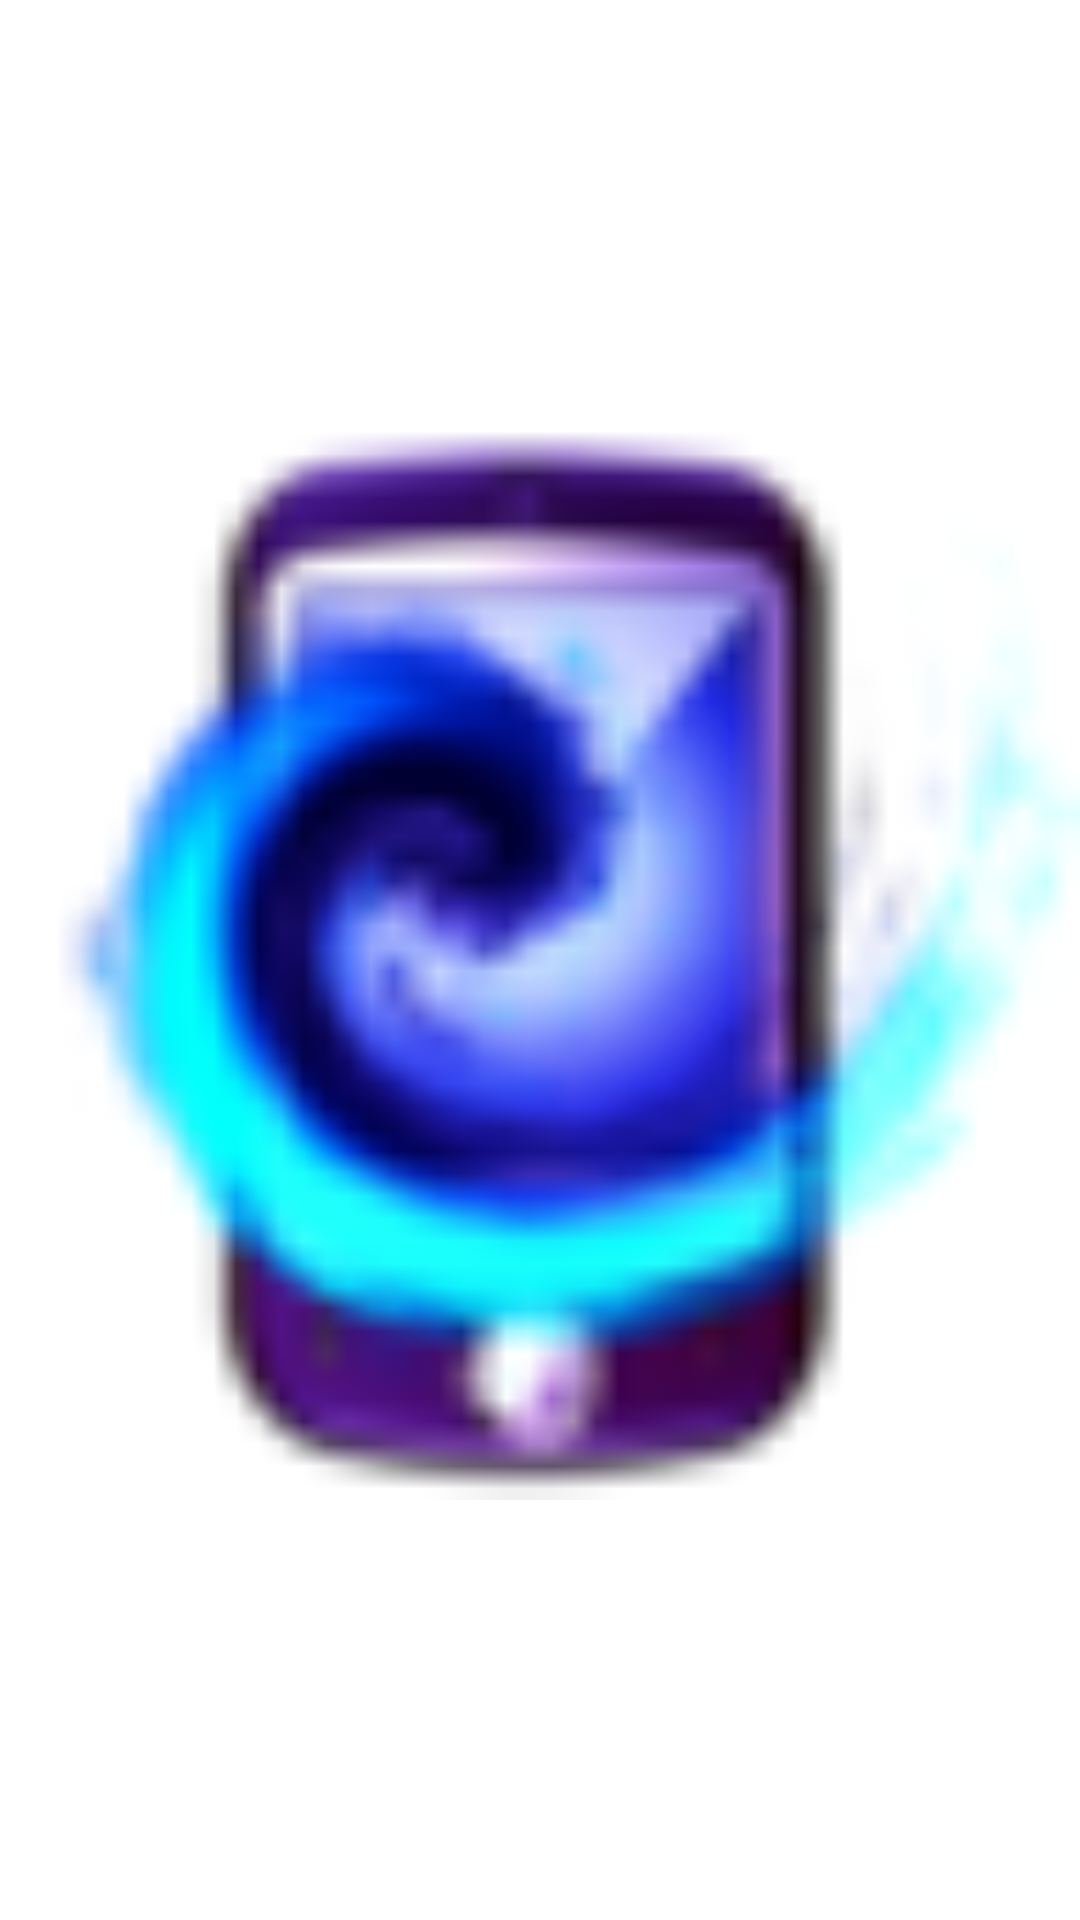

Here is an Android app screen rendered from its layout file. Give the layout XML and the strings, colors and styles it references.
<!-- AndroidManifest.xml: fallback theme Theme.MaterialComponents.DayNight.NoActionBar -->
<!-- res/layout/img_general.xml -->
<?xml version="1.0" encoding="utf-8"?>
<ImageView xmlns:android="http://schemas.android.com/apk/res/android"
           android:layout_width="match_parent"
           android:layout_height="match_parent"
           android:src="@drawable/menu_general" />
<!-- resources referenced by this layout -->
<resources>
  <!-- drawable menu_general: png bitmap (drawable-hdpi, 4844 bytes) -->
</resources>
